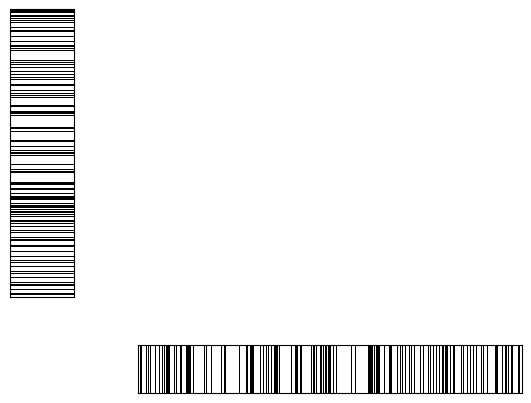

The matplotlib source for this figure:
import matplotlib.pyplot as plt
import numpy as np

# the bar
x = np.where(np.random.rand(500) > 0.7, 1.0, 0.0)

axprops = dict(xticks=[], yticks=[])
barprops = dict(aspect='auto', cmap=plt.cm.binary, interpolation='nearest')

fig = plt.figure()

# a vertical barcode -- this is broken at present
x.shape = len(x), 1
ax = fig.add_axes([0.1, 0.3, 0.1, 0.6], **axprops)
ax.imshow(x, **barprops)

x = x.copy()
# a horizontal barcode
x.shape = 1, len(x)
ax = fig.add_axes([0.3, 0.1, 0.6, 0.1], **axprops)
ax.imshow(x, **barprops)

plt.show()
